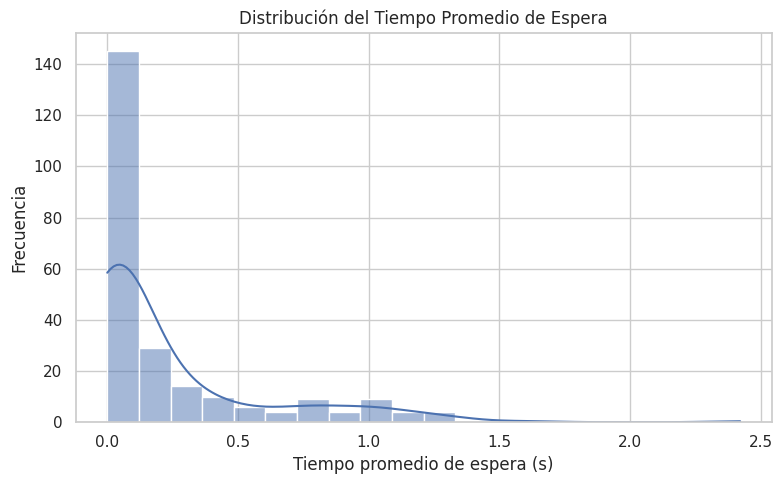
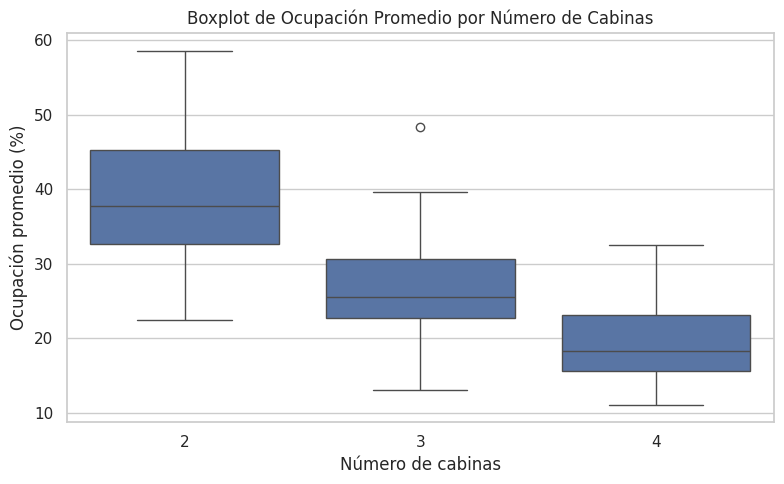
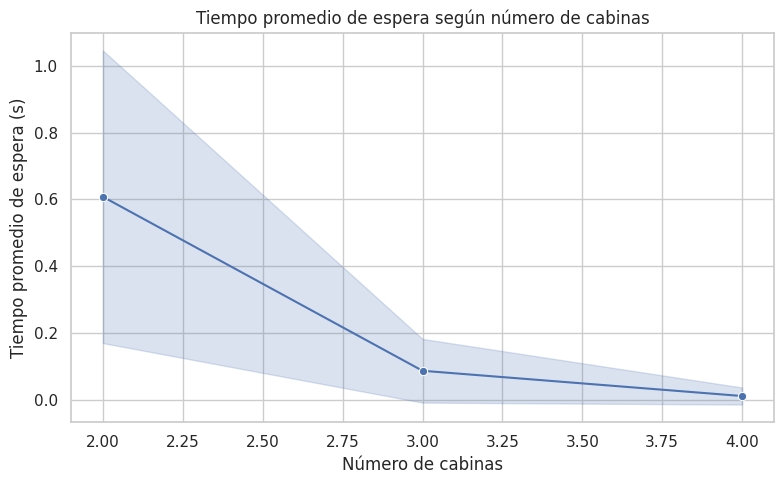
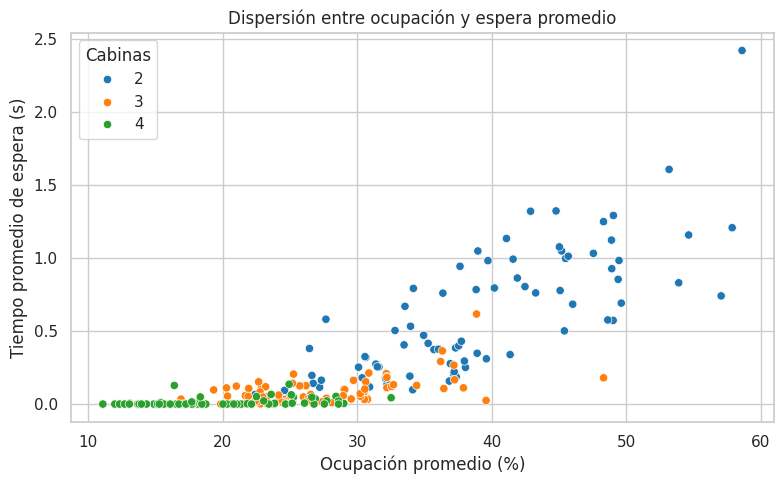

Write the Python code that produced these figures, in order.

import random
import heapq
import pandas as pd
import numpy as np
import matplotlib.pyplot as plt
import seaborn as sns

# Clase de evento para la simulación
class Evento:
    def __init__(self, tiempo, tipo, cabina_id=None):
        self.tiempo = tiempo
        self.tipo = tipo
        self.cabina_id = cabina_id

    def __lt__(self, otro):
        return self.tiempo < otro.tiempo

# Función principal de simulación
def simular_peaje(tasa_llegada, tasa_servicio, tiempo_total, num_cabinas):
    reloj = 0
    eventos = []
    heapq.heappush(eventos, Evento(random.expovariate(tasa_llegada), 'llegada'))
    cabinas = [None] * num_cabinas
    cola = []
    tiempos_espera = []
    ocupacion_cabinas = [0] * num_cabinas
    tiempo_anterior = 0

    while eventos:
        evento = heapq.heappop(eventos)
        reloj = evento.tiempo
        if reloj > tiempo_total:
            break
        for i in range(num_cabinas):
            if cabinas[i] is not None:
                ocupacion_cabinas[i] += (reloj - tiempo_anterior)
        tiempo_anterior = reloj

        if evento.tipo == 'llegada':
            cabina_libre = next((i for i, cabina in enumerate(cabinas) if cabina is None), None)
            if cabina_libre is not None:
                duracion = random.expovariate(tasa_servicio)
                salida = reloj + duracion
                cabinas[cabina_libre] = salida
                heapq.heappush(eventos, Evento(salida, 'salida', cabina_libre))
                tiempos_espera.append(0)
            else:
                cola.append(reloj)
            proxima_llegada = reloj + random.expovariate(tasa_llegada)
            heapq.heappush(eventos, Evento(proxima_llegada, 'llegada'))
        elif evento.tipo == 'salida':
            cabinas[evento.cabina_id] = None
            if cola:
                llegada_cliente = cola.pop(0)
                espera = reloj - llegada_cliente
                tiempos_espera.append(espera)
                duracion = random.expovariate(tasa_servicio)
                salida = reloj + duracion
                cabinas[evento.cabina_id] = salida
                heapq.heappush(eventos, Evento(salida, 'salida', evento.cabina_id))

    promedio_espera = sum(tiempos_espera) / len(tiempos_espera) if tiempos_espera else 0
    return promedio_espera, len(tiempos_espera), ocupacion_cabinas

# Parámetros y ejecución
cabinas_list = [2, 3, 4]
tiempos_totales = [300, 500]
tasas_llegada = [1/4, 1/5]
tasas_servicio = [1/3, 1/4]
num_simulaciones = 10
resultados = []

for cabinas in cabinas_list:
    for tiempo_total in tiempos_totales:
        for tasa_llegada in tasas_llegada:
            for tasa_servicio in tasas_servicio:
                for _ in range(num_simulaciones):
                    espera, atendidos, ocupacion = simular_peaje(tasa_llegada, tasa_servicio, tiempo_total, cabinas)
                    resultados.append({
                        "Cabinas": cabinas,
                        "Tiempo Total": tiempo_total,
                        "Tasa Llegada": round(tasa_llegada, 3),
                        "Tasa Servicio": round(tasa_servicio, 3),
                        "Tiempo promedio espera": espera,
                        "Autos atendidos": atendidos,
                        "Ocupación promedio (%)": np.mean([100 * o / tiempo_total for o in ocupacion])
                    })

df_resultados = pd.DataFrame(resultados)
df_resultados.to_csv("resultados_simulacion.csv", index=False)

# Gráficos
sns.set(style="whitegrid")
plt.figure(figsize=(8, 5))
sns.histplot(df_resultados["Tiempo promedio espera"], kde=True, bins=20)
plt.title("Distribución del Tiempo Promedio de Espera")
plt.xlabel("Tiempo promedio de espera (s)")
plt.ylabel("Frecuencia")
plt.tight_layout()
plt.savefig("hist_espera.png")
plt.close()

plt.figure(figsize=(8, 5))
sns.boxplot(x="Cabinas", y="Ocupación promedio (%)", data=df_resultados)
plt.title("Boxplot de Ocupación Promedio por Número de Cabinas")
plt.xlabel("Número de cabinas")
plt.ylabel("Ocupación promedio (%)")
plt.tight_layout()
plt.savefig("box_ocupacion.png")
plt.close()

plt.figure(figsize=(8, 5))
sns.lineplot(data=df_resultados, x="Cabinas", y="Tiempo promedio espera", ci="sd", estimator="mean", marker="o")
plt.title("Tiempo promedio de espera según número de cabinas")
plt.xlabel("Número de cabinas")
plt.ylabel("Tiempo promedio de espera (s)")
plt.tight_layout()
plt.savefig("line_espera.png")
plt.close()

plt.figure(figsize=(8, 5))
sns.scatterplot(data=df_resultados, x="Ocupación promedio (%)", y="Tiempo promedio espera", hue="Cabinas", palette="tab10")
plt.title("Dispersión entre ocupación y espera promedio")
plt.xlabel("Ocupación promedio (%)")
plt.ylabel("Tiempo promedio de espera (s)")
plt.tight_layout()
plt.savefig("scatter_ocupacion.png")
plt.close()
